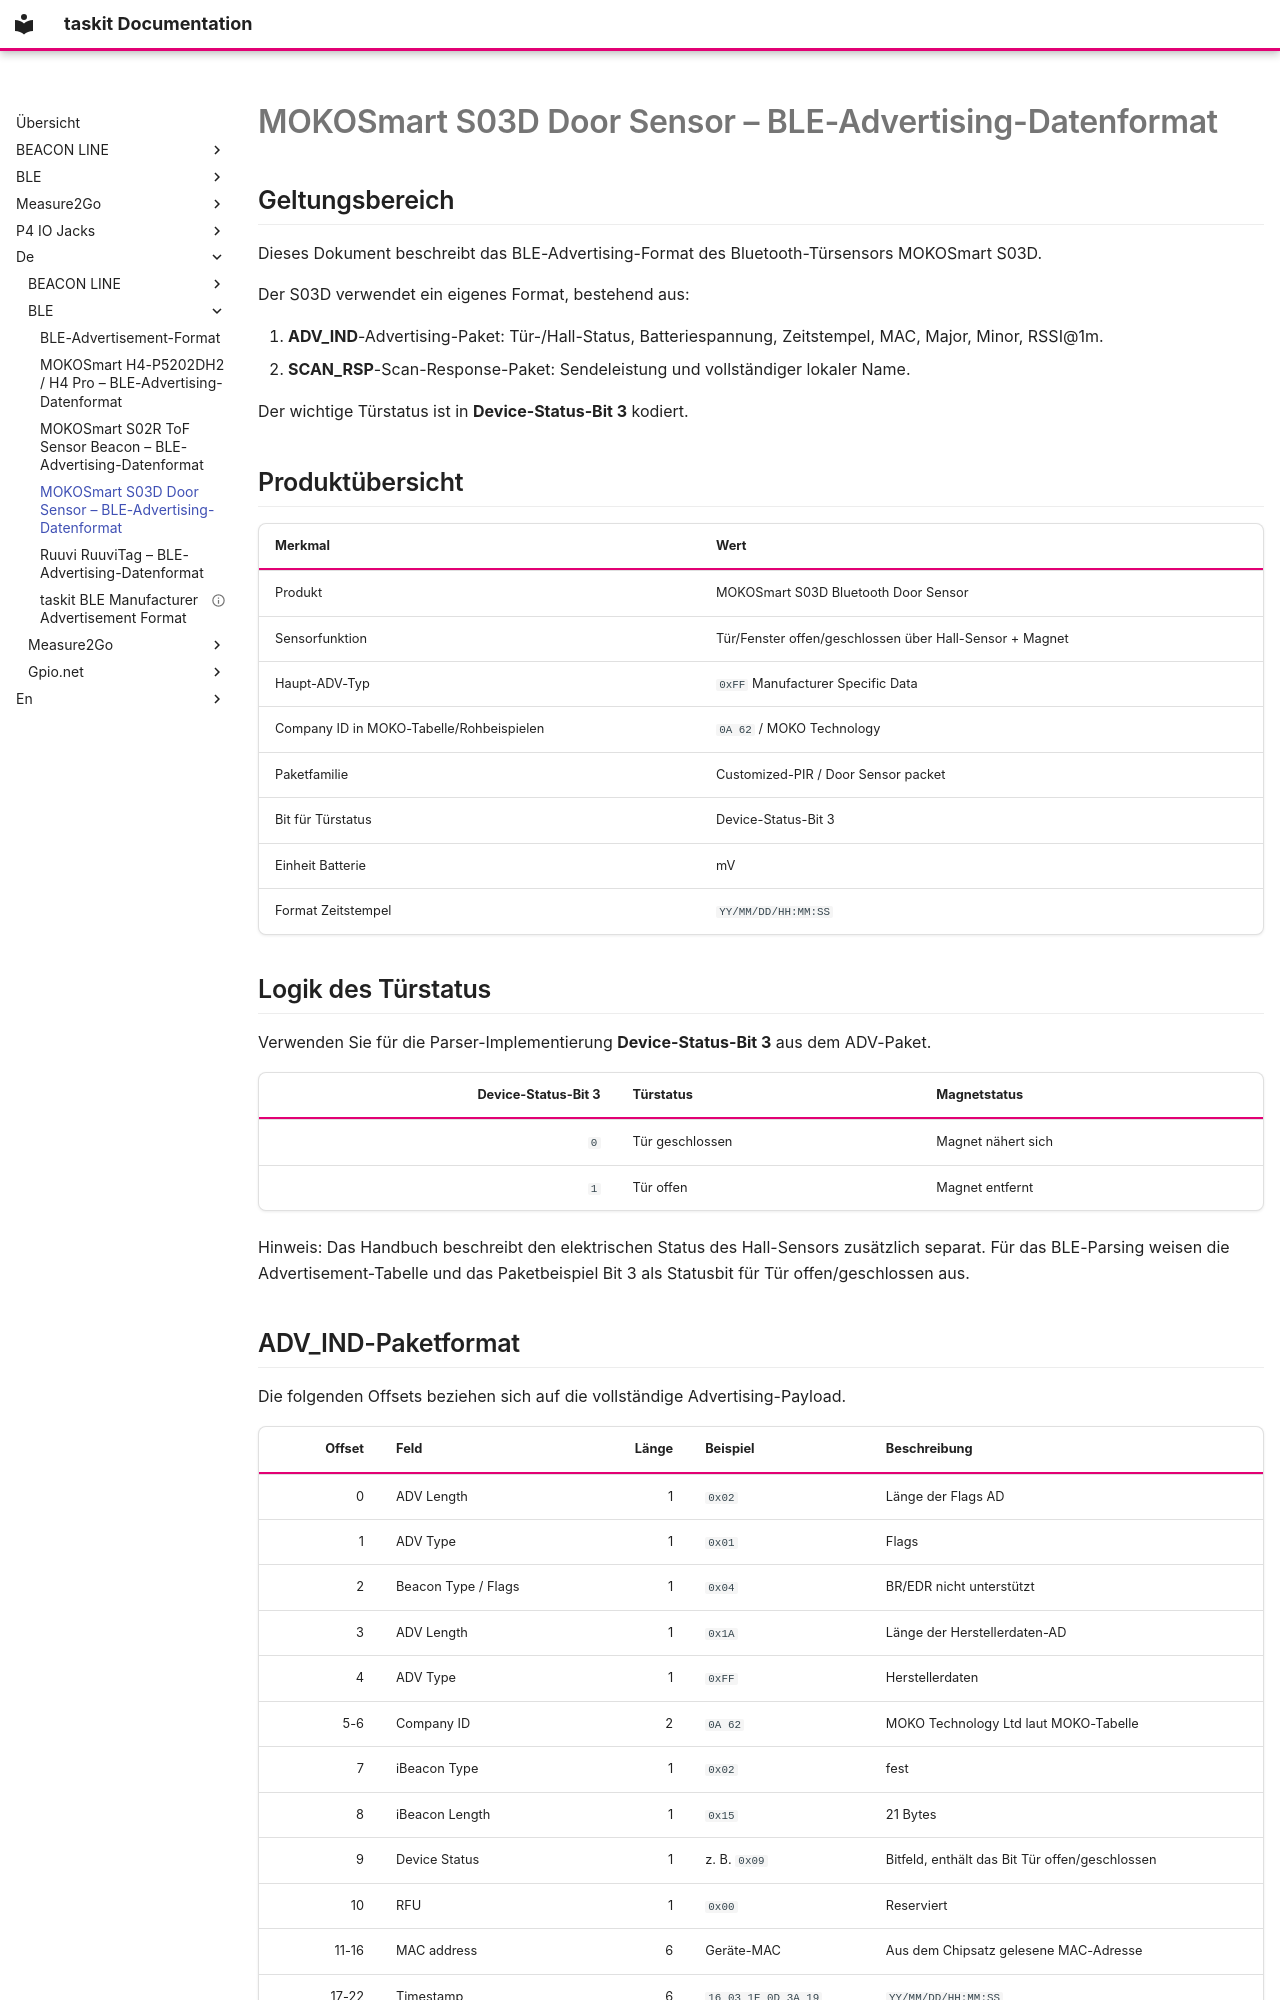

repository: traulfs/docs.taskit.de · page: de/BLE/mokosmart_s03d_door_ble_format/index.html · generator: mkdocs

---
description: "BLE-Advertising-Format des MOKOSmart S03D Türsensors: ADV_IND mit Türstatus in Device-Status-Bit 3, Batterie und Zeitstempel sowie Scan Response."
---

# MOKOSmart S03D Door Sensor – BLE-Advertising-Datenformat

## Geltungsbereich

Dieses Dokument beschreibt das BLE-Advertising-Format des Bluetooth-Türsensors MOKOSmart S03D.

Der S03D verwendet ein eigenes Format, bestehend aus:

1. **ADV_IND**-Advertising-Paket: Tür-/Hall-Status, Batteriespannung, Zeitstempel, MAC, Major, Minor, RSSI@1m.
2. **SCAN_RSP**-Scan-Response-Paket: Sendeleistung und vollständiger lokaler Name.

Der wichtige Türstatus ist in **Device-Status-Bit 3** kodiert.

## Produktübersicht

| Merkmal | Wert |
|---|---|
| Produkt | MOKOSmart S03D Bluetooth Door Sensor |
| Sensorfunktion | Tür/Fenster offen/geschlossen über Hall-Sensor + Magnet |
| Haupt-ADV-Typ | `0xFF` Manufacturer Specific Data |
| Company ID in MOKO-Tabelle/Rohbeispielen | `0A 62` / MOKO Technology |
| Paketfamilie | Customized-PIR / Door Sensor packet |
| Bit für Türstatus | Device-Status-Bit 3 |
| Einheit Batterie | mV |
| Format Zeitstempel | `YY/MM/DD/HH:MM:SS` |

## Logik des Türstatus

Verwenden Sie für die Parser-Implementierung **Device-Status-Bit 3** aus dem ADV-Paket.

| Device-Status-Bit 3 | Türstatus | Magnetstatus |
|---:|---|---|
| `0` | Tür geschlossen | Magnet nähert sich |
| `1` | Tür offen | Magnet entfernt |

Hinweis: Das Handbuch beschreibt den elektrischen Status des Hall-Sensors zusätzlich separat. Für das BLE-Parsing weisen die Advertisement-Tabelle und das Paketbeispiel Bit 3 als Statusbit für Tür offen/geschlossen aus.
